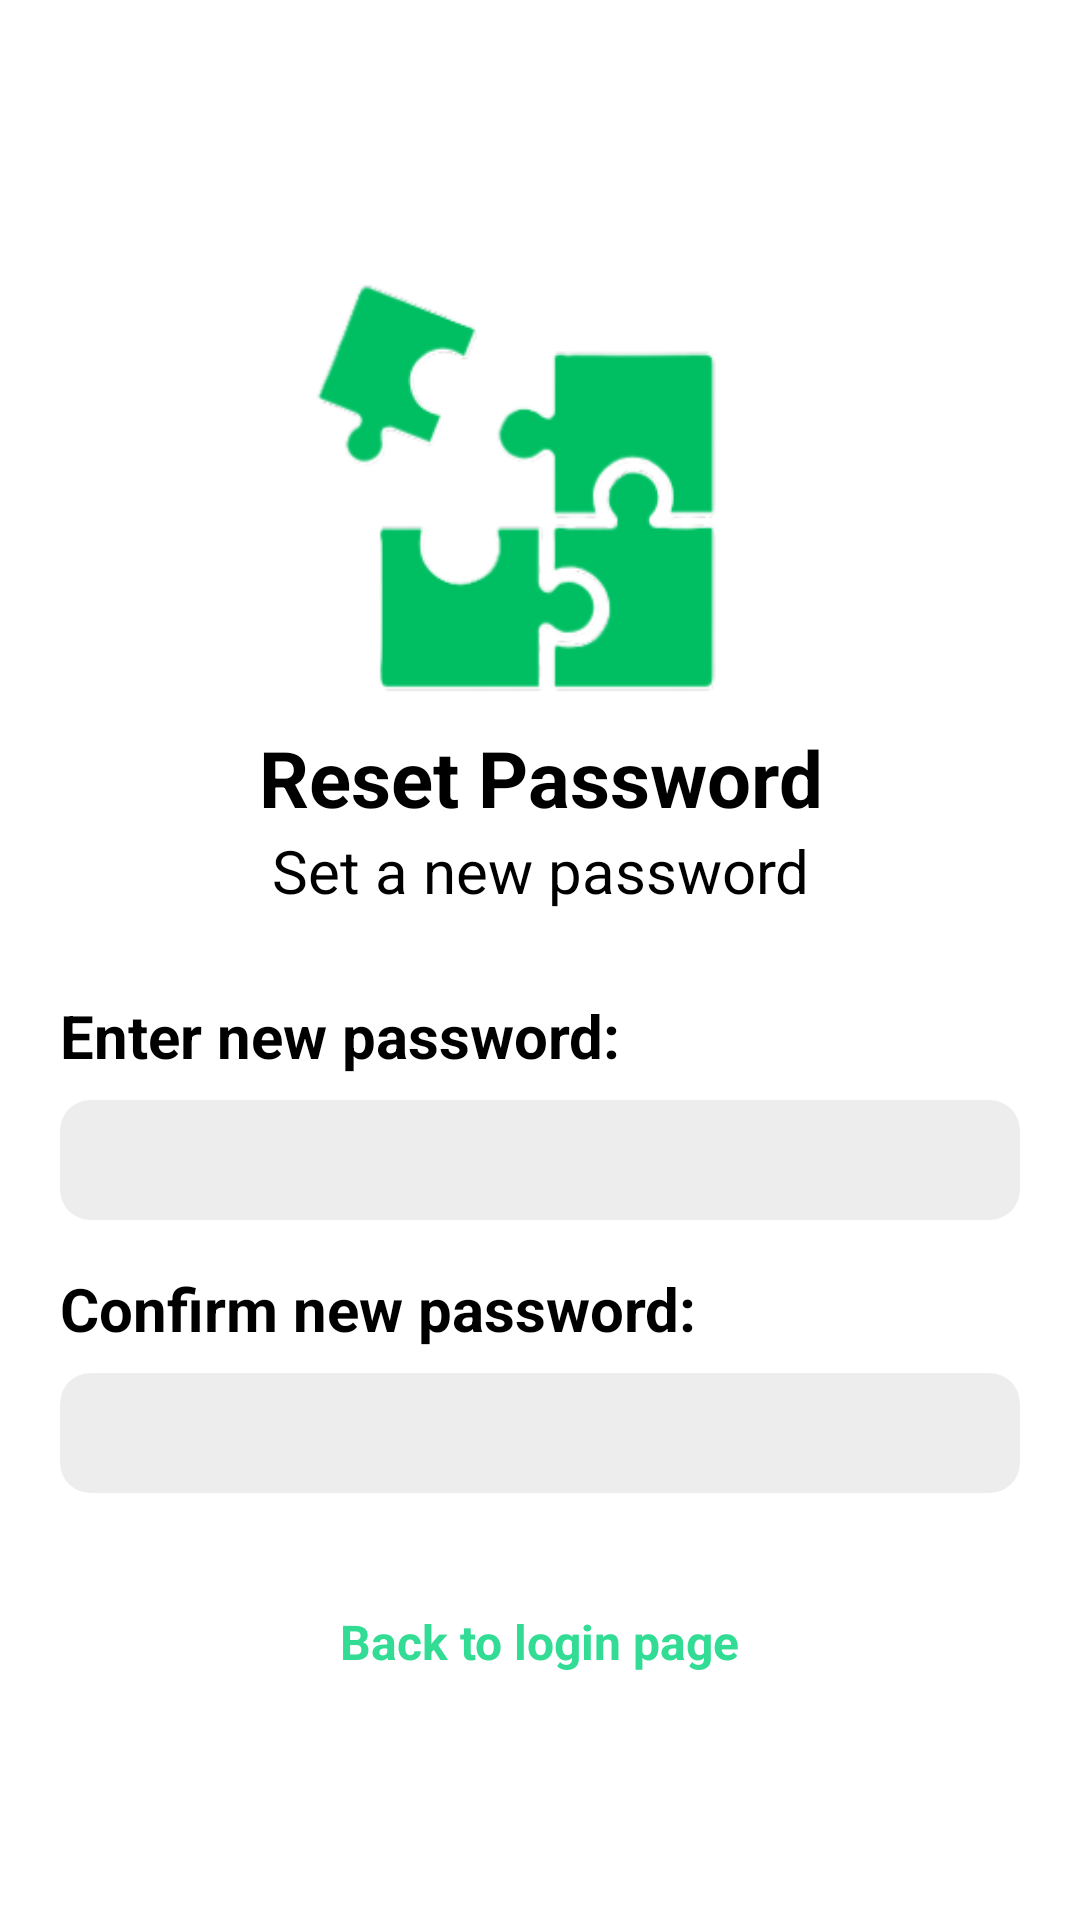

Reconstruct the res/layout file that produces this screen, plus the resources it refers to.
<!-- AndroidManifest.xml: application theme Theme.Syncly -->
<!-- res/layout/fragment_reset_password.xml -->
<?xml version="1.0" encoding="utf-8"?>
<RelativeLayout xmlns:android="http://schemas.android.com/apk/res/android"
    xmlns:tools="http://schemas.android.com/tools"
    android:layout_width="match_parent"
    android:layout_height="match_parent"
    xmlns:app="http://schemas.android.com/apk/res-auto"
    android:orientation="vertical"
    tools:context=".fragments.ForgotPassword"
    android:gravity="center_vertical">

    <LinearLayout
        android:layout_width="match_parent"
        android:layout_height="wrap_content"
        android:orientation="vertical">

        <RelativeLayout
            android:layout_width="match_parent"
            android:layout_height="250dp"
            android:orientation="vertical">

            <ImageView
                android:id="@+id/syncly"
                android:layout_width="160dp"
                android:layout_height="160dp"
                android:src="@drawable/syncly"
                android:layout_centerHorizontal="true"
                />
            <TextView
                android:id="@+id/forgot"
                android:layout_below="@id/syncly"
                android:layout_width="match_parent"
                android:layout_height="wrap_content"
                android:gravity="center"
                android:text="Reset Password"
                android:textSize="26sp"
                android:textStyle="bold"/>

            <TextView
                android:layout_below="@id/forgot"
                android:layout_width="match_parent"
                android:layout_height="wrap_content"
                android:gravity="center"
                android:text="Set a new password"
                android:textSize="20sp"/>

        </RelativeLayout>

        <LinearLayout
            android:layout_width="match_parent"
            android:layout_height="wrap_content"
            android:orientation="vertical"
            android:layout_marginHorizontal="20dp"
            >
            <TextView
                android:layout_width="wrap_content"
                android:layout_height="wrap_content"
                android:text="Enter new password:"
                android:textSize="20sp"
                android:textStyle="bold"
                android:layout_marginBottom="8dp"/>
            <androidx.cardview.widget.CardView
                android:layout_width="match_parent"
                android:layout_height="40dp"
                android:backgroundTint="@color/light_grey"
                app:cardCornerRadius="10dp"
                android:layout_marginBottom="16dp">
                <LinearLayout
                    android:layout_width="match_parent"
                    android:layout_height="match_parent"
                    android:orientation="horizontal"
                    android:gravity="center_vertical"
                    >
                    <EditText
                        android:id="@+id/newPassEt"
                        android:layout_width="0dp"
                        android:layout_weight="9"
                        android:textSize="16sp"
                        android:layout_height="match_parent"
                        android:background="@android:color/transparent"
                        android:layout_marginEnd="20dp"/>
                </LinearLayout>
            </androidx.cardview.widget.CardView>
        </LinearLayout>

        <LinearLayout
            android:layout_width="match_parent"
            android:layout_height="wrap_content"
            android:orientation="vertical"
            android:layout_marginHorizontal="20dp"
            >
            <TextView
                android:layout_width="wrap_content"
                android:layout_height="wrap_content"
                android:text="Confirm new password:"
                android:textSize="20sp"
                android:textStyle="bold"
                android:layout_marginBottom="8dp"/>
            <androidx.cardview.widget.CardView
                android:layout_width="match_parent"
                android:layout_height="40dp"
                android:backgroundTint="@color/light_grey"
                app:cardCornerRadius="10dp"
                android:layout_marginBottom="16dp">
                <LinearLayout
                    android:layout_width="match_parent"
                    android:layout_height="match_parent"
                    android:orientation="horizontal"
                    android:gravity="center_vertical"
                    >
                    <EditText
                        android:id="@+id/confirmPassEt"
                        android:layout_width="0dp"
                        android:layout_weight="9"
                        android:textSize="16sp"
                        android:layout_height="match_parent"
                        android:background="@android:color/transparent"
                        android:layout_marginEnd="20dp"/>
                </LinearLayout>
            </androidx.cardview.widget.CardView>

        </LinearLayout>

        <Button
            android:id="@+id/resetBtn"
            android:layout_width="200dp"
            android:layout_height="wrap_content"
            android:layout_gravity="center"
            android:textSize="16sp"
            android:text="Reset Password"
            android:textColor="@color/white"
            android:backgroundTint="@color/card_green"/>

        <LinearLayout
            android:layout_width="match_parent"
            android:layout_height="wrap_content"
            android:layout_marginTop="1dp"
            android:orientation="vertical">

            <Button
                android:id="@+id/backBtn"
                android:layout_width="wrap_content"
                android:layout_height="wrap_content"
                android:text="Back to login page"
                android:background="@android:color/transparent"
                android:textSize="16sp"
                android:textStyle="bold"
                android:textColor="@color/green"
                android:layout_gravity="center"/>
        </LinearLayout>
    </LinearLayout>

</RelativeLayout>
<!-- resources referenced by this layout -->
<resources>
  <color name="card_green">#5ABC66</color>
  <color name="green">#33DC94</color>
  <color name="light_grey">#EDEDED</color>
  <color name="white">#FFFFFFFF</color>
  <!-- drawable syncly: png bitmap (drawable, 17028 bytes) -->
</resources>
